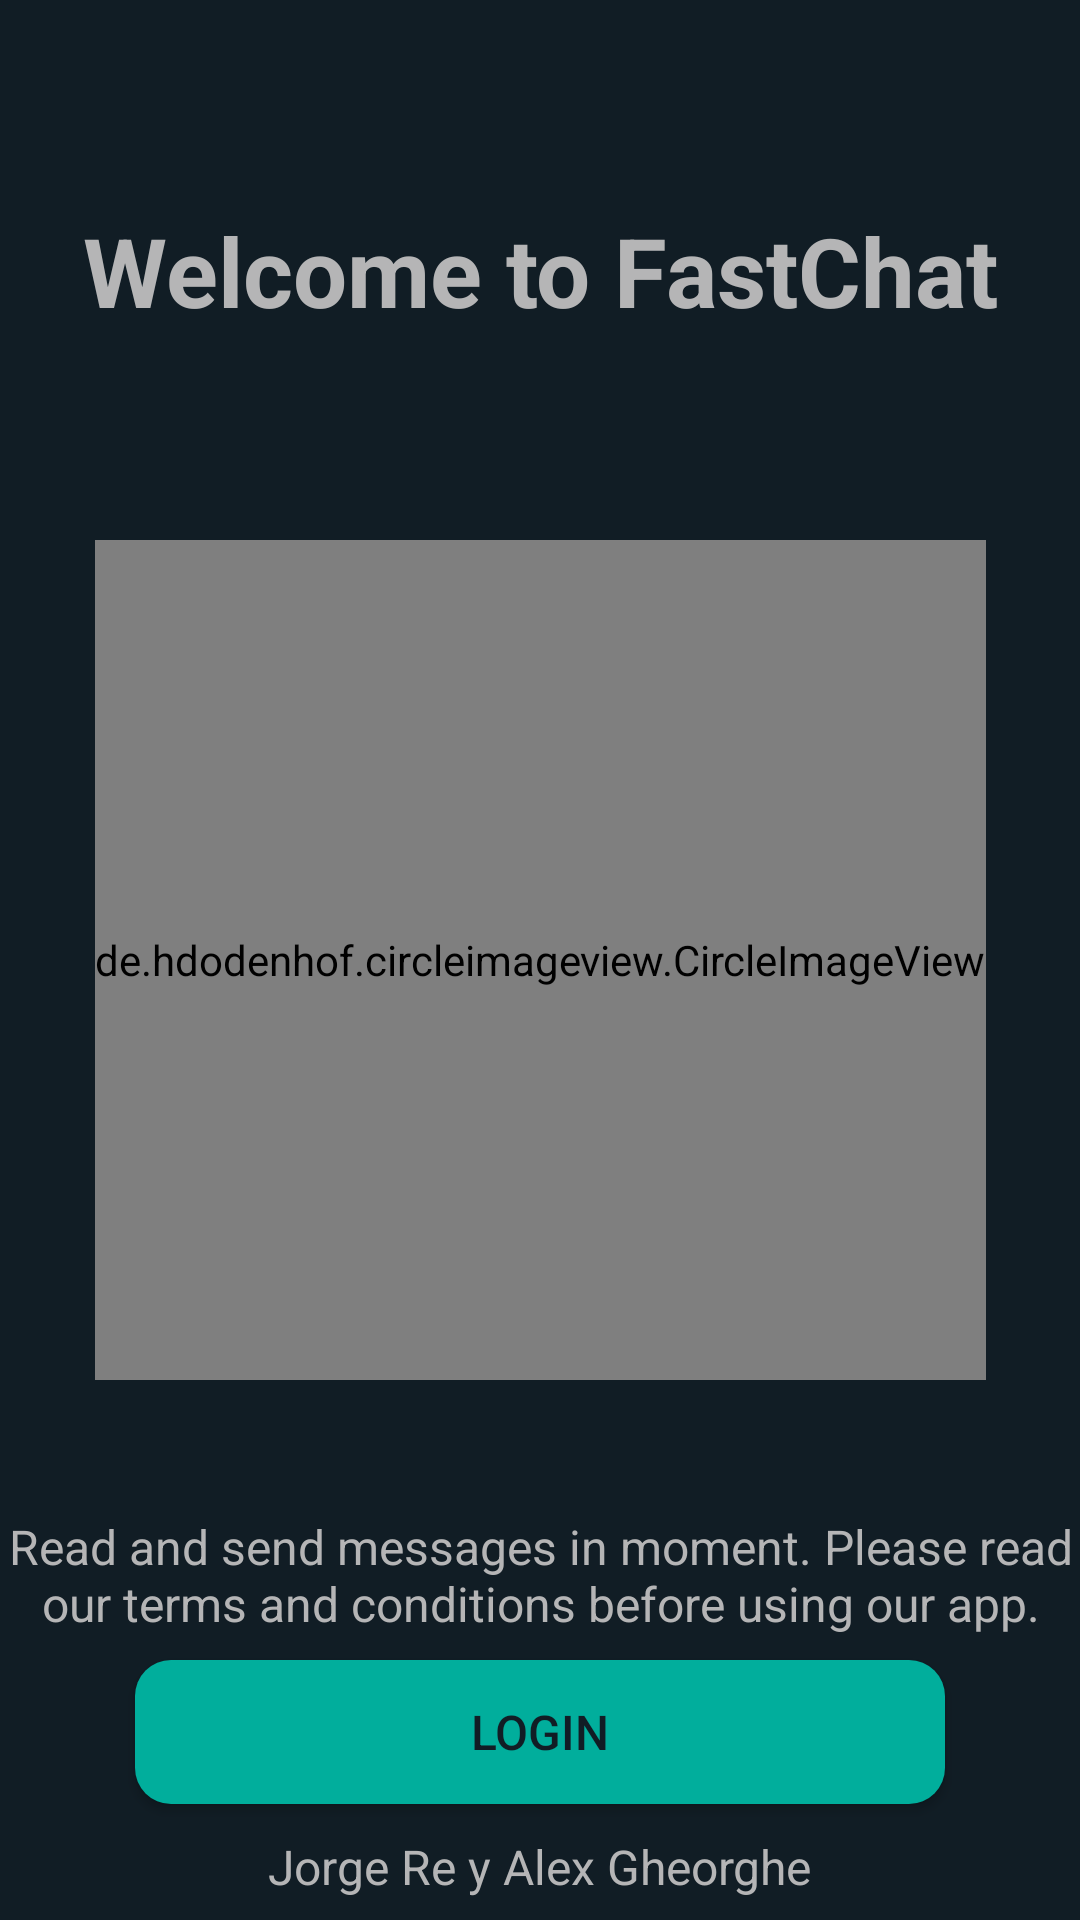

Here is an Android app screen rendered from its layout file. Give the layout XML and the strings, colors and styles it references.
<!-- AndroidManifest.xml: application theme Theme.FastChat -->
<!-- res/layout/activity_main.xml -->
<?xml version="1.0" encoding="utf-8"?>
<androidx.constraintlayout.widget.ConstraintLayout xmlns:android="http://schemas.android.com/apk/res/android"
    xmlns:app="http://schemas.android.com/apk/res-auto"
    xmlns:tools="http://schemas.android.com/tools"
    android:layout_width="match_parent"
    android:layout_height="match_parent"
    android:background="#111d25"
    tools:context=".MainActivity">


    <de.hdodenhof.circleimageview.CircleImageView
        android:id="@+id/circleBackground"
        android:layout_width="wrap_content"
        android:layout_height="280dp"
        app:layout_constraintBottom_toBottomOf="parent"
        app:layout_constraintEnd_toEndOf="parent"
        app:layout_constraintStart_toStartOf="parent"
        app:layout_constraintTop_toTopOf="parent"
        android:src="@drawable/background_pattern_login" />

    <TextView
        android:id="@+id/tvLoginTitle"
        android:layout_width="match_parent"
        android:layout_height="wrap_content"
        android:gravity="center"
        android:text="Welcome to FastChat"
        android:textColor="#B5B5B6"
        android:textSize="32sp"
        android:textStyle="bold"
        app:layout_constraintBottom_toTopOf="@+id/circleBackground"
        app:layout_constraintStart_toStartOf="parent"
        app:layout_constraintTop_toTopOf="parent"
        app:layout_constraintVertical_bias="0.502" />

    <TextView
        android:id="@+id/tvLoginSubTitle"
        android:layout_width="match_parent"
        android:layout_height="wrap_content"
        android:layout_marginBottom="50dp"
        android:gravity="center"
        android:text="Read and send messages in moment. Please read our terms and conditions before using our app."
        android:textColor="#B5B5B6"
        android:textSize="16sp"
        app:layout_constraintBottom_toBottomOf="parent"
        app:layout_constraintEnd_toEndOf="parent"
        app:layout_constraintTop_toBottomOf="@+id/circleBackground" />

    <Button
        android:id="@+id/btnLogin"
        android:layout_width="match_parent"
        android:layout_height="wrap_content"
        android:layout_marginEnd="45dp"
        android:layout_marginStart="45dp"
        android:text="Login"
        android:background="@drawable/btn_style_accept"
        app:backgroundTint="#01ae9c"
        android:layout_marginTop="8dp"
        android:textColor="#111d25"
        android:textSize="16sp"
        app:layout_constraintTop_toBottomOf="@+id/tvLoginSubTitle" />

    <TextView
        android:id="@+id/authors"
        android:layout_width="wrap_content"
        android:layout_height="wrap_content"
        android:layout_marginStart="16dp"
        android:layout_marginEnd="16dp"
        android:text="Jorge Re y Alex Gheorghe"
        android:textColor="#B5B5B6"
        android:layout_marginTop="10dp"
        android:textSize="16sp"
        app:layout_constraintBottom_toBottomOf="parent"
        app:layout_constraintEnd_toEndOf="parent"
        app:layout_constraintStart_toStartOf="parent"
        app:layout_constraintTop_toBottomOf="@+id/btnLogin"
        app:layout_constraintVertical_bias="0.0" />


</androidx.constraintlayout.widget.ConstraintLayout>
<!-- resources referenced by this layout -->
<resources>
  <!-- drawable btn_style_accept (drawable) -->
  <shape xmlns:android="http://schemas.android.com/apk/res/android"
      android:shape="rectangle">
      <corners
          android:topLeftRadius="12dp"
          android:topRightRadius="12dp"
          android:bottomLeftRadius="12dp"
          android:bottomRightRadius="12dp" />
      <solid android:color="#01ae9c" />
  </shape>
  <style name="Theme.FastChat" parent="Theme.MaterialComponents.DayNight.NoActionBar">
          
          <item name="colorPrimary">@color/purple_200</item>
          <item name="colorPrimaryVariant">@color/purple_700</item>
          <item name="colorOnPrimary">@color/white</item>
          
          <item name="colorSecondary">@color/teal_200</item>
          <item name="colorSecondaryVariant">@color/teal_700</item>
          <item name="colorOnSecondary">@color/black</item>
          
          <item name="android:statusBarColor">?attr/colorPrimaryVariant</item>
          
          
      </style>
  <color name="purple_200">#FFBB86FC</color>
  <color name="purple_700">#FF3700B3</color>
  <color name="white">#FFFFFFFF</color>
  <color name="teal_200">#FF03DAC5</color>
  <color name="teal_700">#FF018786</color>
  <color name="black">#FF000000</color>
</resources>
